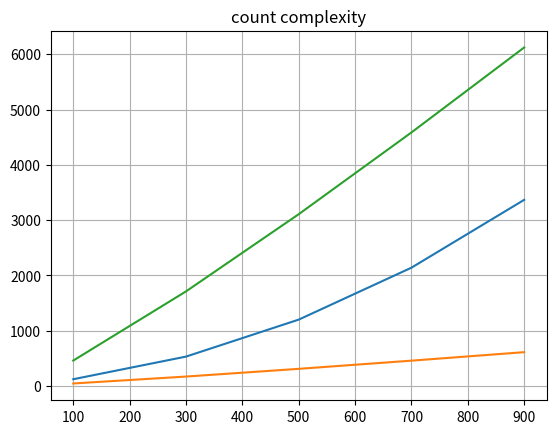

Generate this figure with matplotlib:
#quicksort
import numpy as np 
import random
import matplotlib.pyplot as plt

swap = np.zeros([1], dtype = np.int32)
count = 0

def quickSort(array, s, e):
    
    global count
    
    count +=1  
    if(s<e):
        
        p = partition(array[:], s, e)
        
        quickSort(array[:], s, p-1) #Pivot 기준으로 leftside  
        quickSort(array[:], p+1, e) #Pivot 기준으로 rightside


    return count

        
def partition(array, s, e):
    
    pivot = array[e] #가장 오른쪽에 있는걸 pivot으로
    i = (s-1)
    
    for j in range (s, e):
        
        if(array[j] <= pivot):
            i += 1
            
            swap[:] = array[j]
            array[j] = array[i]
            array[i] = swap[:]
            
            #print(array[i]); print(array[j])
    
    swap[:] = array[e]
    array[e] = array[i+1]
    array[i+1] = swap[:]   

    return (i+1)
    

count_array = np.zeros([5], dtype = np.float64)
x = np.zeros([5], dtype = np.float64)
func1 = np.zeros([5], dtype = np.float64)
func2 = np.zeros([5], dtype = np.float64)

#for graph
x = np.array([10**2,3*10**2 ,5*10**2, 7*10**2, 9*10**2])   
x_square = x*np.log(x)
func_1 = 0.1*x_square
func_2 = 1*x_square

array = np.arange(10**2); random.shuffle(array)
s = 0; e = array.shape[0]-1; count = quickSort(array, s, e)
count_array[0] = count

array = np.arange(3*10**2); random.shuffle(array)
s = 0; e = array.shape[0]-1; count = quickSort(array, s, e)
count_array[1] = count

array = np.arange(5*10**2); random.shuffle(array)
s = 0; e = array.shape[0]-1; count = quickSort(array, s, e)
count_array[2] = count

array = np.arange(7*10**2); random.shuffle(array)
s = 0; e = array.shape[0]-1; count = quickSort(array, s, e)
count_array[3] = count

array = np.arange(9*10**2); random.shuffle(array)
s = 0; e = array.shape[0]-1; count = quickSort(array, s, e)
count_array[4] = count


#print(array)

#Plot graph to check Big theta#
plt.title("count complexity")
plt.plot(x, count_array)
plt.plot(x,func_1);plt.plot(x,func_2)
plt.grid()
plt.show()
